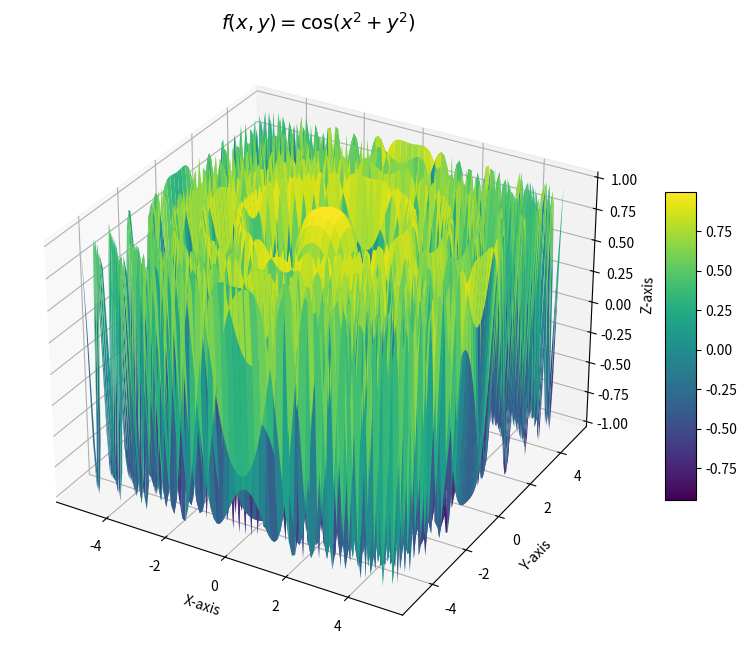

The script that saved this image:
import numpy as np
import matplotlib.pyplot as plt
from mpl_toolkits.mplot3d import Axes3D

x = np.linspace(-5, 5, 100)
y = np.linspace(-5, 5, 100)
x, y = np.meshgrid(x, y)
z = np.cos(x**2 + y**2)

fig = plt.figure(figsize=(10, 8))
ax = fig.add_subplot(111, projection='3d')
surf = ax.plot_surface(x, y, z, cmap='viridis', edgecolor='none')

fig.colorbar(surf, ax=ax, shrink=0.5, aspect=10)

ax.set_title(r'$f(x, y) = \cos(x^2 + y^2)$', fontsize=14)
ax.set_xlabel('X-axis')
ax.set_ylabel('Y-axis')
ax.set_zlabel('Z-axis')
plt.show()
